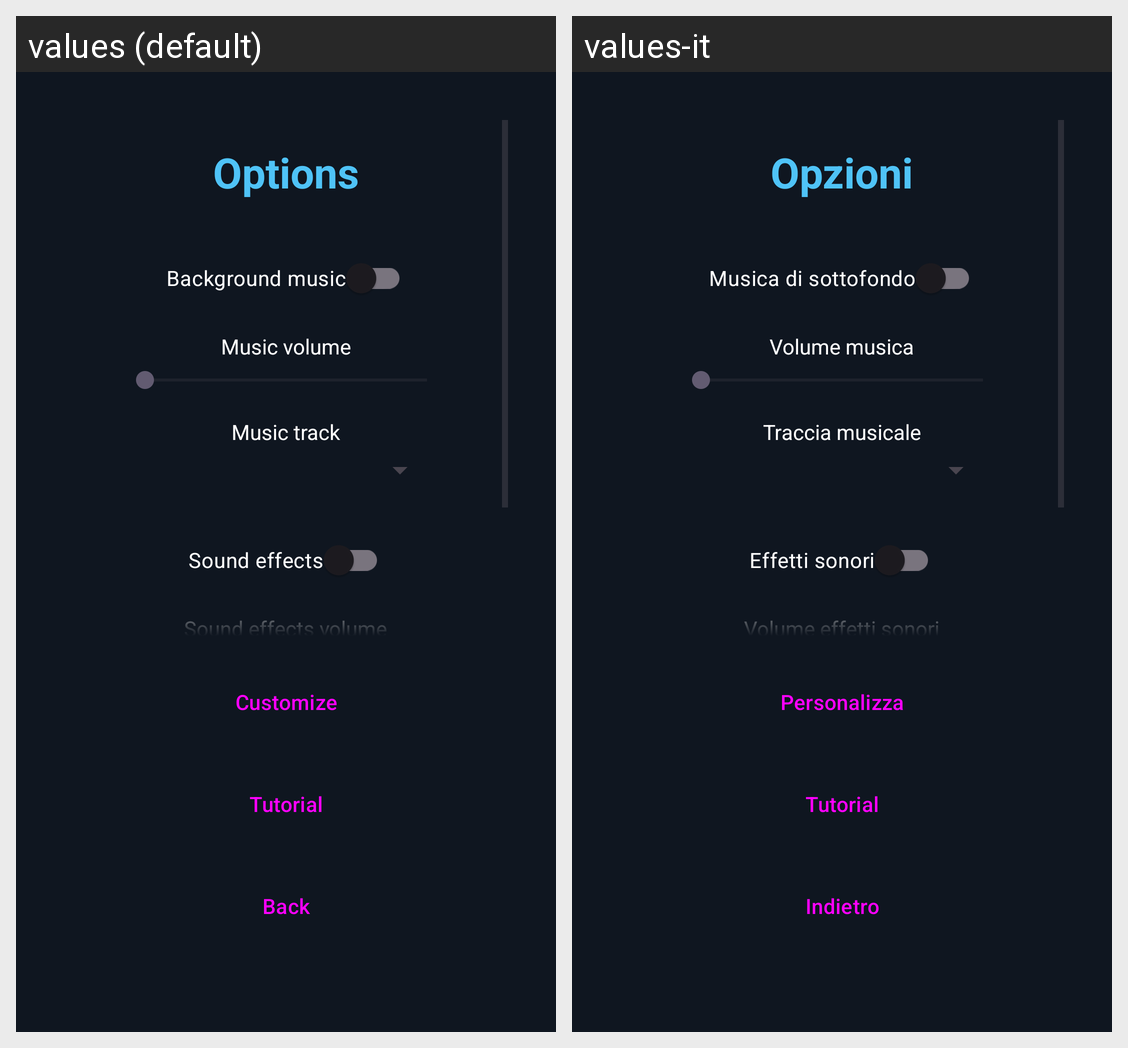

Here is an Android app screen in its default locale and in the app's own translations. Write out the translated-string differences for the strings that appear on this screen.
Android screen res/layout/activity_options.xml rendered under 2 locales, left to right: values (default), values-it. Device: Nexus 5 (rendered at 1080×1920; each locale shown at half size, 540×960, under a caption strip naming it); theme Theme.Balls.
Strings drawn on this screen, with the default value and each locale's value (text and hints the layout hard-codes, and strings that could not be matched under every locale, appear in the picture but are not listed):

menu_options
  values: Options
  values-it: Opzioni

menu_customize
  values: Customize
  values-it: Personalizza

menu_tutorial
  values: Tutorial
  values-it: Tutorial

options_back
  values: Back
  values-it: Indietro

menu_music_label
  values: Background music
  values-it: Musica di sottofondo

menu_music_volume_label
  values: Music volume
  values-it: Volume musica

menu_music_track_label
  values: Music track
  values-it: Traccia musicale

menu_sfx_label
  values: Sound effects
  values-it: Effetti sonori

menu_sfx_volume_label
  values: Sound effects volume
  values-it: Volume effetti sonori
